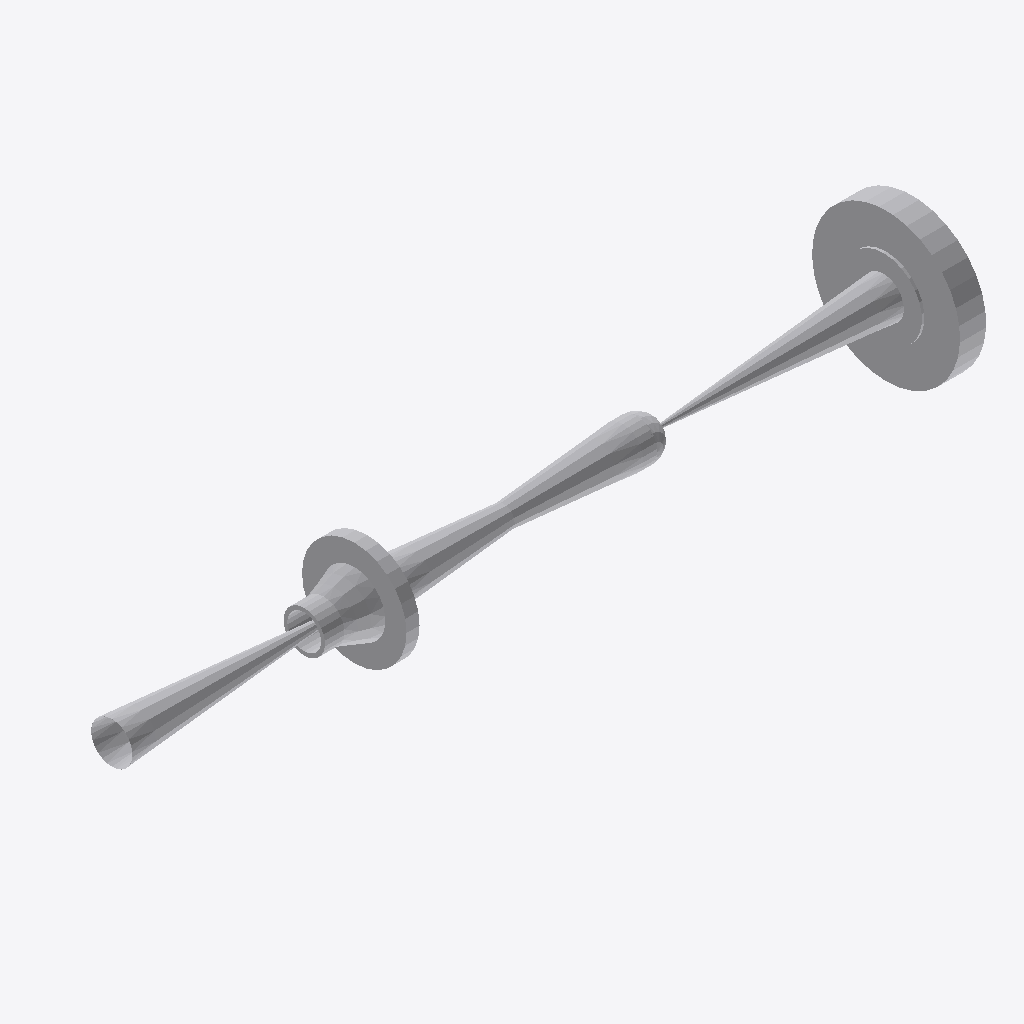
Isometric view of an IFC building model (IFC-SPF (STEP), schema IFC2X3, length unit millimetre), seen from the south-west, elements coloured by IFC class: 6 other elements (light grey).
Extent 1.2 m × 0.2 m × 0.2 m (x, y, z). Elements (6): 4 IfcFlowController, 2 IfcFlowSegment.

HEADER;
FILE_DESCRIPTION(('ViewDefinition [CoordinationView]'),'2;1');
FILE_NAME('/home/giovanni/IdeaProjects/ifc/ifc-out/sk/05DR1300001202AV.ifc','2020-10-13T21:06:14',(''),('Antea S.r.l.'),'IFC.JAVA 0.0.1-SNAPSHOT','Antea IFC Export 0.0.1-SNAPSHOT','');
FILE_SCHEMA(('IFC2X3'));
ENDSEC;
DATA;
#15=IFCPROJECT('3akoKNtjHDwBd7Uxzq_lT0',#6,'05-DR-130-0-001-2"-02A-V',$,$,$,$,(#9),#14);
#16=IFCSITE('1mzXr9hlfA1AoQBd9s5iSB',#6,$,$,$,$,$,$,.COMPLEX.,$,$,$,$,$);
#81=IFCFLOWCONTROLLER('1_7umBr4P8axQ094fV3WtI',#6,'Nozzle','{?  "CATEGORY" : "TUBFLANGE",?  "ADESCR" : "FL5292391",?  "NCOR_ALLOW" : 3,?  "NDIAMETRO" : 60.33,?  "ITIPO_TENUTA" : "0-TFG_NONE",?  "ASCHEDULE" : "80",?  "ACLASS" : "1500",?  "ITIPO_STD" : "0-ANSI",',$,#72,#80,$);
#108=IFCFLOWCONTROLLER('01myxeQLn7geqxaqqNqvce',#6,'Valve','{?  "CATEGORY" : "TUBVALVOLE",?  "ADESCR" : "VL5292383",?  "IACCESSO" : "0-Sconoscuito",?  "NDIAMETRO" : 60.33,?  "ITIPO_VALVOLA" : "1-VALVE_STD",?  "ITIPO_COLL" : "0-COLL_FLANGIATO",?  "IOVOLANTINO" ',$,#84,#107,$);
#125=IFCFLOWCONTROLLER('3GOOcnryDAMQbh8qnF2iL0',#6,'Valve','{?  "CATEGORY" : "TUBVALVOLE",?  "ADESCR" : "VL5292385",?  "IACCESSO" : "0-Sconoscuito",?  "NDIAMETRO" : 60.33,?  "ITIPO_VALVOLA" : "1-VALVE_STD",?  "ITIPO_COLL" : "0-COLL_FLANGIATO",?  "IOVOLANTINO" ',$,#111,#124,$);
#69=IFCFLOWCONTROLLER('2QU9QpRdXDaBj1lDSqNhzg',#6,'Nozzle','{?  "CATEGORY" : "TUBFLANGE",?  "ADESCR" : "FL5292382",?  "NCOR_ALLOW" : 3,?  "NDIAMETRO" : 60.33,?  "ITIPO_TENUTA" : "0-TFG_NONE",?  "ASCHEDULE" : "80",?  "ACLASS" : "150",?  "ITIPO_STD" : "0-ANSI",?',$,#51,#68,$);
#38=IFCFLOWSEGMENT('05oOWkt753SOIPoQQtntaR',#6,'Shell','{?  "CATEGORY" : "TUBTUBI",?  "ADESCR" : "Derivazione",?  "NCOR_ALLOW" : 3,?  "NDIAMETRO" : 60.33,?  "ASCHEDULE" : "80",?  "ITIPO_STD" : "0-ANSI",?  "ITIPO_FAMSPEC" : "",?  "AGRUPPO_SCH" : "02A",?  "N',$,#25,#37,$);
#49=IFCFLOWSEGMENT('1rJw$MNb93l8aplIITTpky',#6,'Shell','{?  "CATEGORY" : "TUBTUBI",?  "ADESCR" : "TB5292384",?  "NCOR_ALLOW" : 3,?  "NDIAMETRO" : 60.33,?  "ASCHEDULE" : "80",?  "ITIPO_STD" : "0-ANSI",?  "ITIPO_FAMSPEC" : "",?  "AGRUPPO_SCH" : "02A",?  "NSP',$,#41,#48,$);
ENDSEC;
